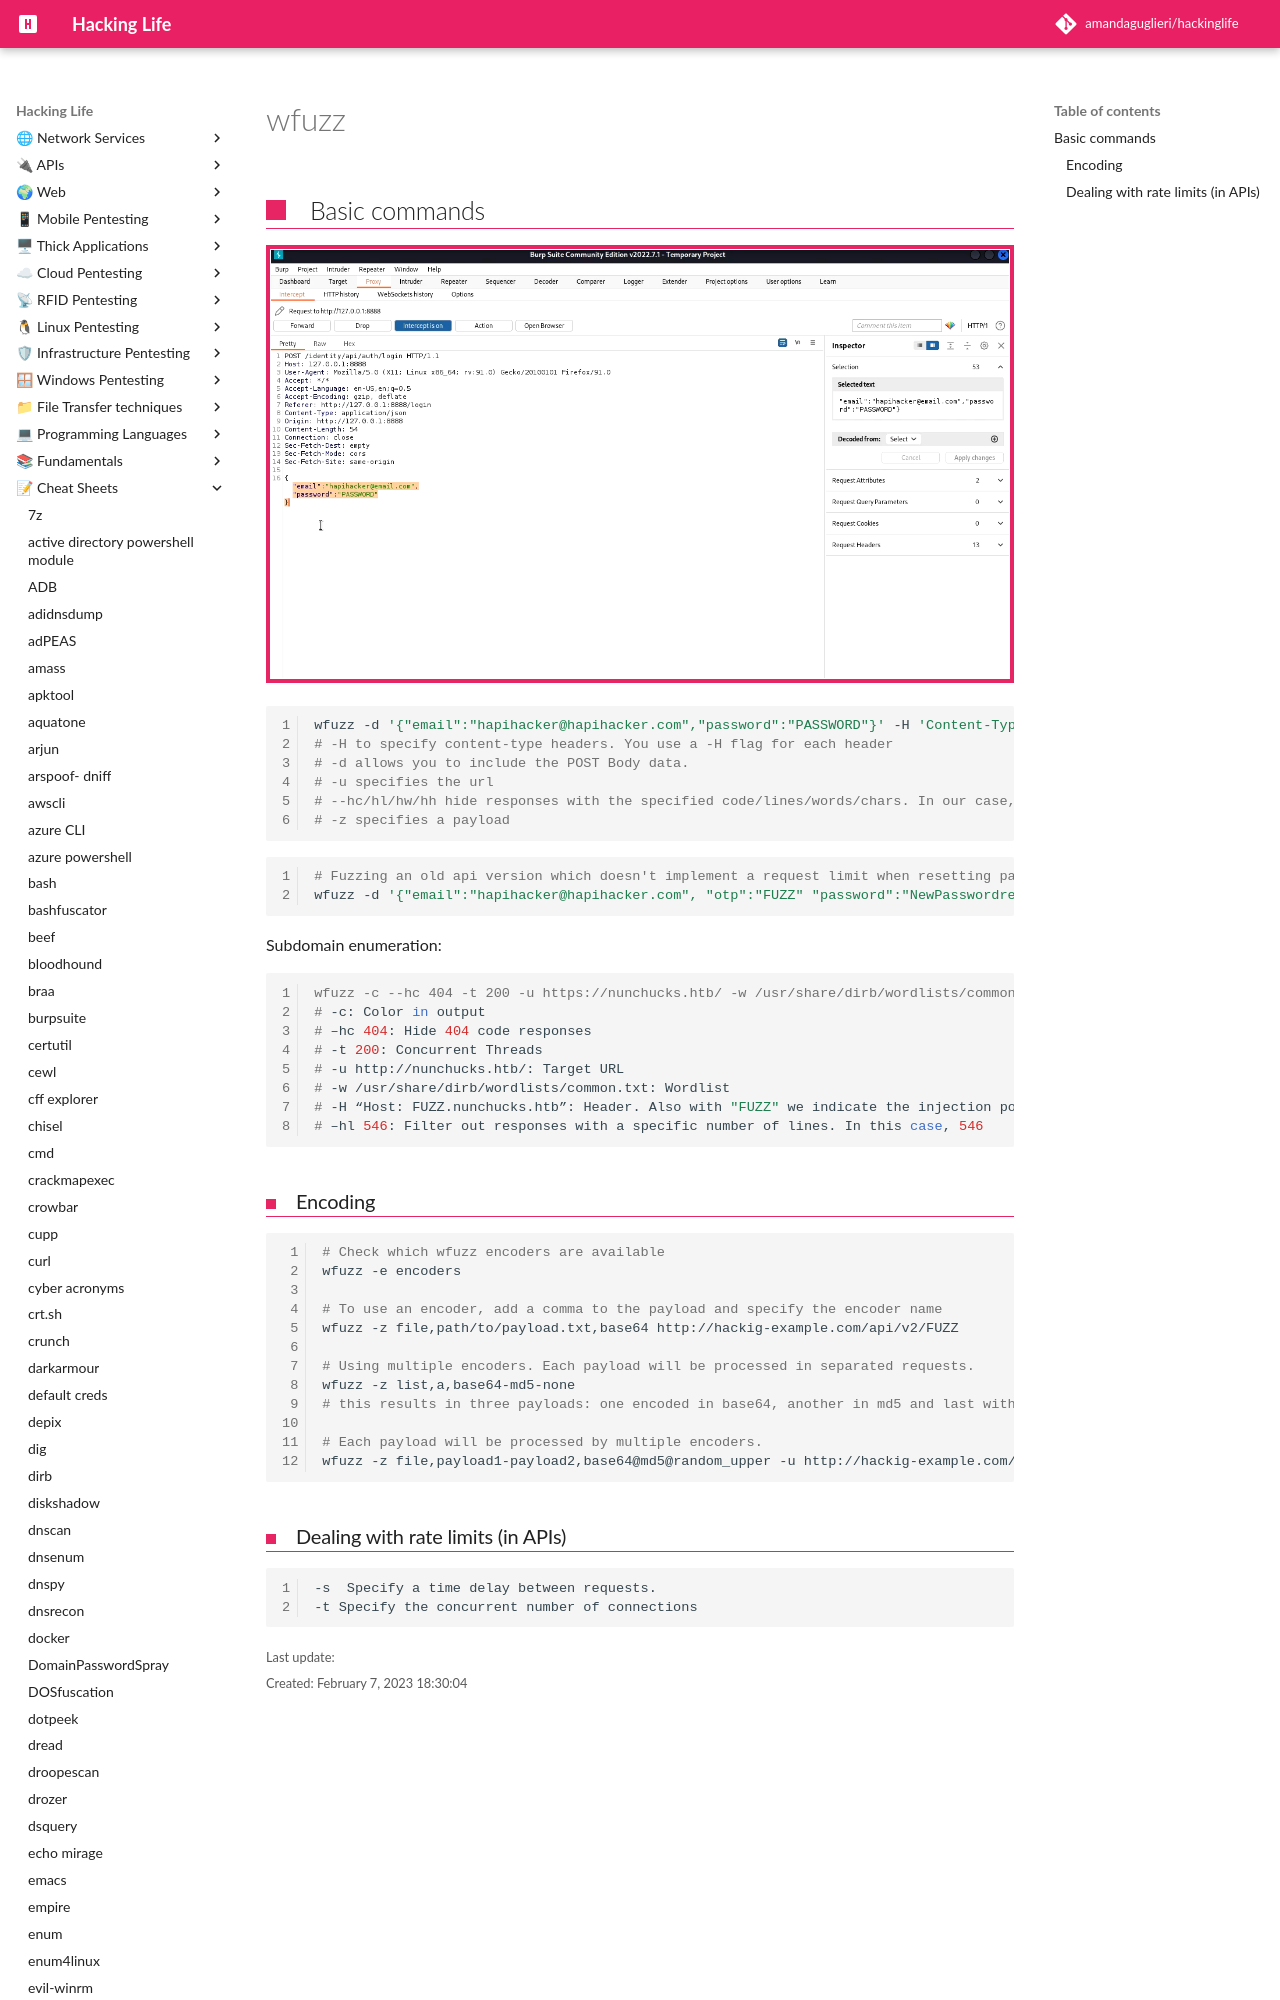

repository: amandaguglieri/hackinglife · page: wfuzz/index.html · generator: mkdocs

---
Title: wfuzz
author: amandaguglieri
draft: false
TableOfContents: true
tags:
  - pentesting
  - web pentesting
---

# wfuzz


## Basic commands

![burp-capture](img/hapihacker1.png)

```bash
wfuzz -d '{"email":"hapihacker@hapihacker.com","password":"PASSWORD"}' -H 'Content-Type: application/json'-z file,/usr/share/wordlists/rockyou.txt -u http://localhost:8888/identity/api/auth/login --hc 500
# -H to specify content-type headers. You use a -H flag for each header
# -d allows you to include the POST Body data. 
# -u specifies the url
# --hc/hl/hw/hh hide responses with the specified code/lines/words/chars. In our case, "--hc 500" hides 500 code responses.
# -
